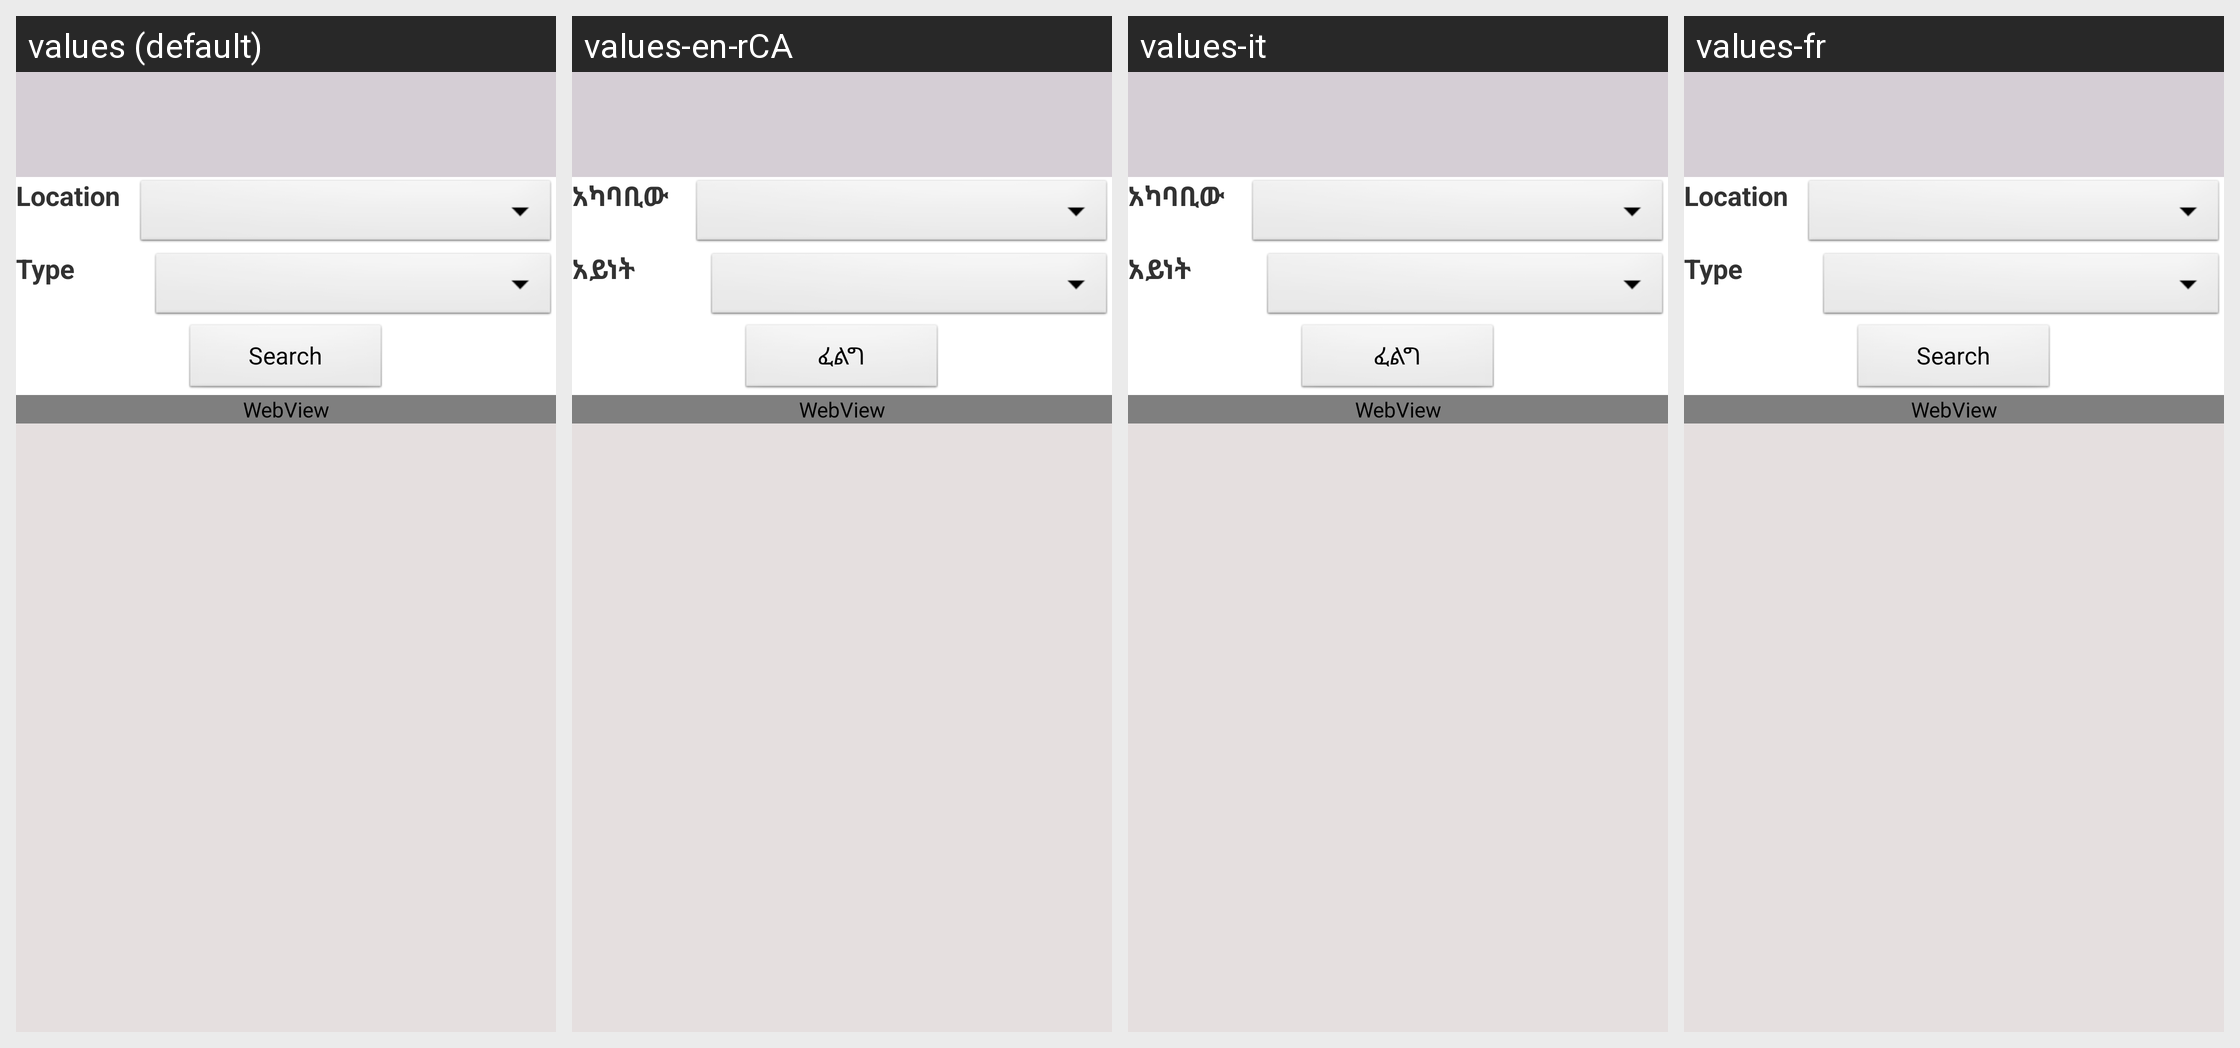

Locale-by-locale string values for the Android screen shown in this grid:
Android screen res/layout/beauty_salon.xml rendered under 4 locales, left to right: values (default), values-en-rCA, values-it, values-fr. Device: Nexus 5 (rendered at 1080×1920; each locale shown at half size, 540×960, under a caption strip naming it); theme AppTheme.
Strings drawn on this screen, with the default value and each locale's value (text and hints the layout hard-codes, and strings that could not be matched under every locale, appear in the picture but are not listed):

txt_location
  values: Location
  values-en-rCA: አካባቢው
  values-it: አካባቢው
  values-fr: Location

txt_type
  values: Type
  values-en-rCA: አይነት
  values-it: አይነት
  values-fr: Type

btn_search
  values: Search
  values-en-rCA: ፈልግ
  values-it: ፈልግ
  values-fr: Search
